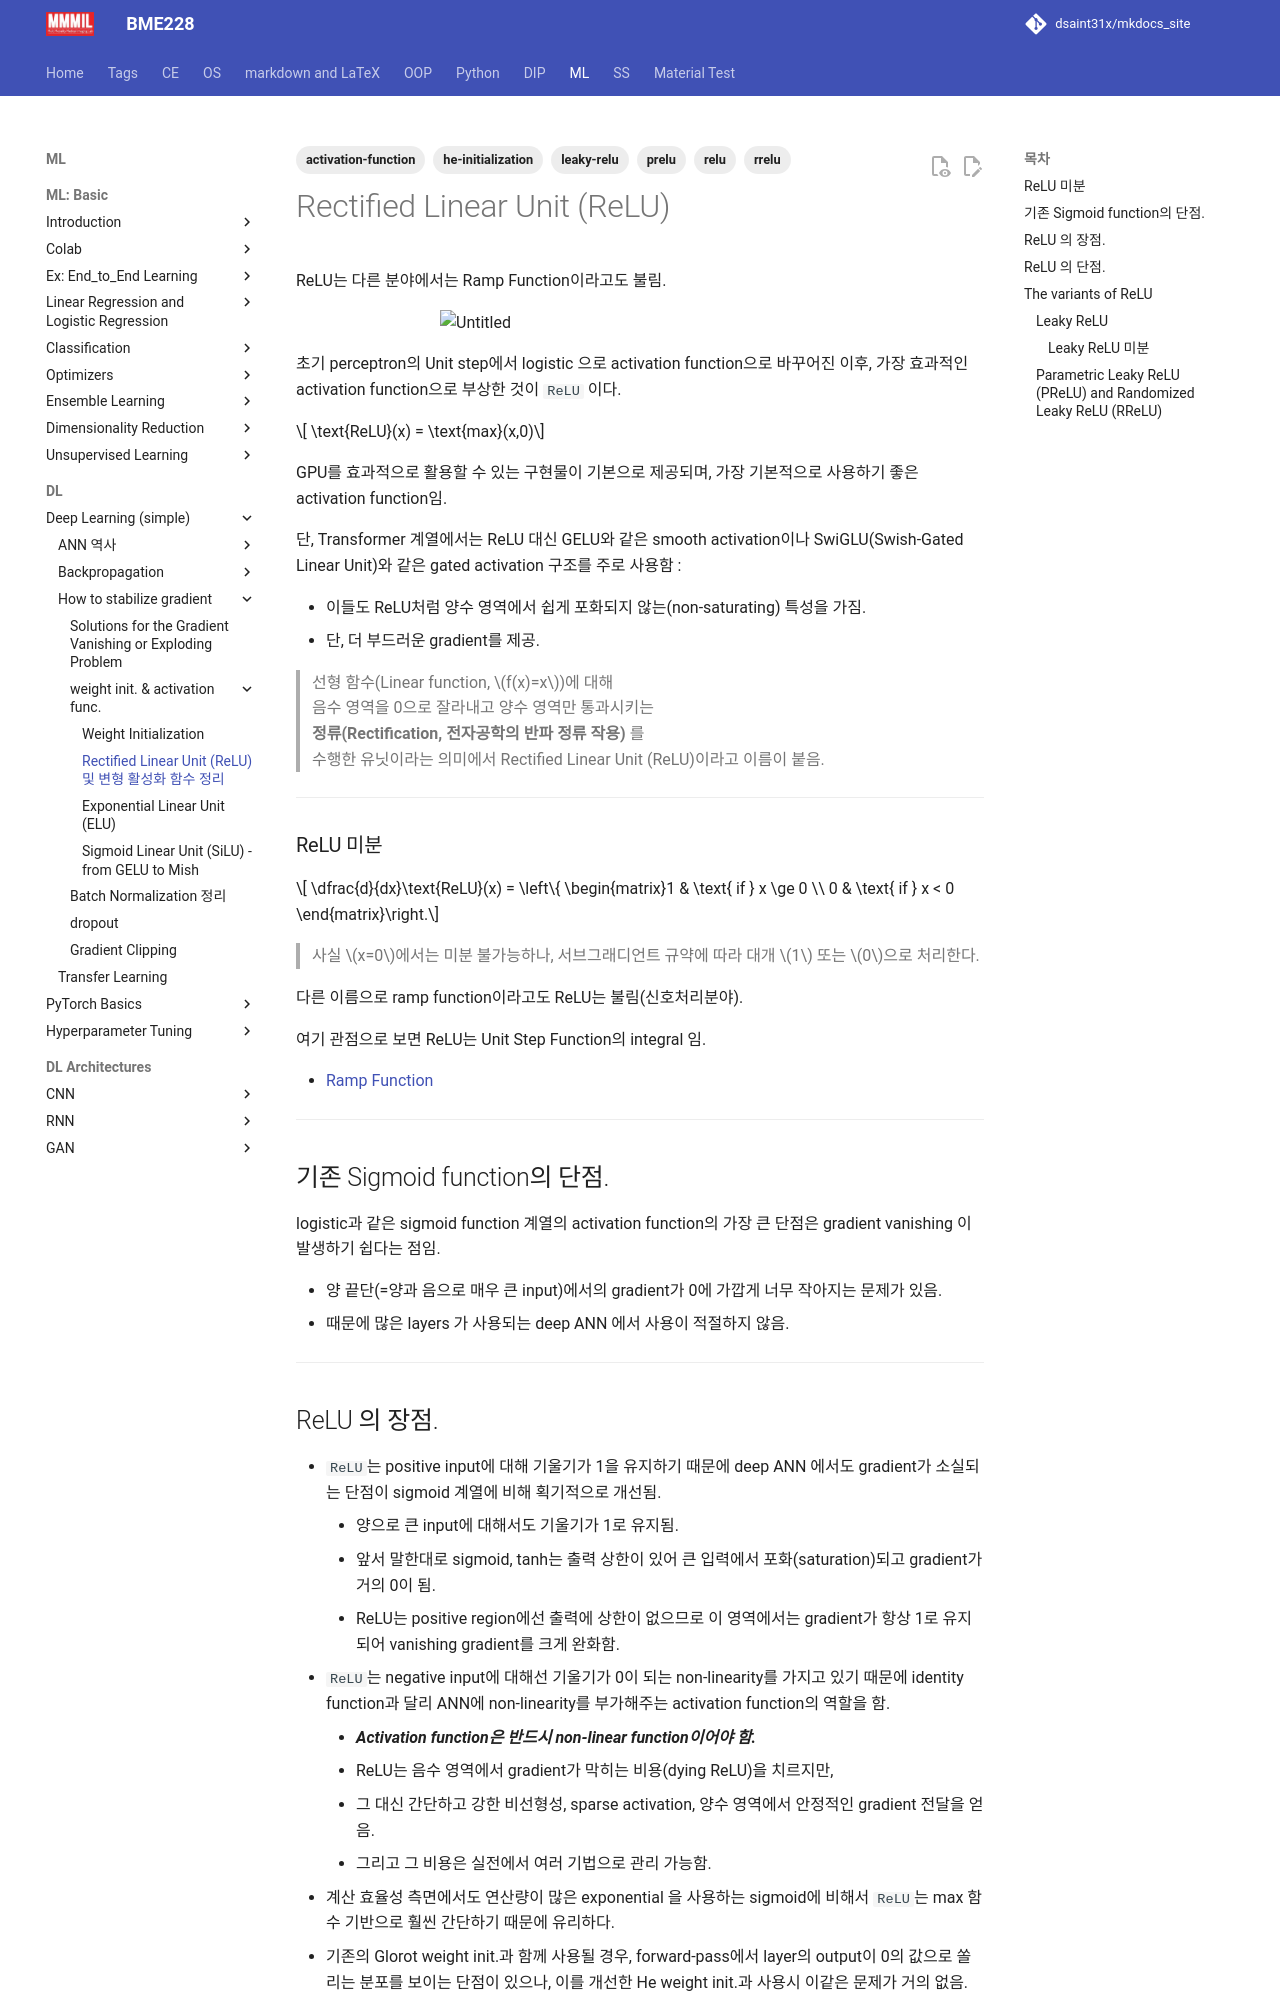

repository: dsaint31x/mkdocs_site · page: ML/ch09/act_relu/index.html · generator: mkdocs

---
title: "Rectified Linear Unit (ReLU) 및 변형 활성화 함수 정리"
description: "ReLU의 개념, 장단점(Dying ReLU), He 초기화와의 관계 및 Leaky ReLU, PReLU, RReLU 등 주요 변형 활성화 함수 완벽 정리"
categories:
  - Deep Learning
  - Machine Learning
tags:
  - activation-function
  - relu
  - leaky-relu
  - prelu
  - rrelu
  - he-initialization
math: true
comments: true
toc: true
---

# Rectified Linear Unit (ReLU)

ReLU는 다른 분야에서는 Ramp Function이라고도 불림.

<!--
![Untitled](https://github.com/user-attachments/assets/42623c9f-9164-4d8f-98a8-0592b1eddb11){style="display: block; margin: 0 auto; width: 400px"}
-->
![Untitled](./img/relu_ramp.png){style="display: block; margin: 0 auto; width: 400px"}



초기 perceptron의 Unit step에서 logistic 으로 activation function으로 바꾸어진 이후, 
가장 효과적인 activation function으로 부상한 것이 `ReLU` 이다.

$$ \text{ReLU}(x) = \text{max}(x,0)$$

GPU를 효과적으로 활용할 수 있는 구현물이 기본으로 제공되며, 가장 기본적으로 사용하기 좋은 activation function임.

단, Transformer 계열에서는 ReLU 대신 GELU와 같은 smooth activation이나 SwiGLU(Swish-Gated Linear Unit)와 같은 gated activation 구조를 주로 사용함 :

* 이들도 ReLU처럼 양수 영역에서 쉽게 포화되지 않는(non-saturating) 특성을 가짐.
* 단, 더 부드러운 gradient를 제공.

> 선형 함수(Linear function, $f(x)=x$)에 대해  
> 음수 영역을 0으로 잘라내고 양수 영역만 통과시키는  
> **정류(Rectification, 전자공학의 반파 정류 작용)** 를  
> 수행한 유닛이라는 의미에서 Rectified Linear Unit (ReLU)이라고 이름이 붙음.

---

### ReLU 미분

$$ \dfrac{d}{dx}\text{ReLU}(x) = \left\{ \begin{matrix}1 & \text{ if } x \ge 0 \\ 0 & \text{ if } x < 0 \end{matrix}\right.$$

> 사실 $x=0$에서는 미분 불가능하나, 서브그래디언트 규약에 따라 대개 $1$ 또는 $0$으로 처리한다.

다른 이름으로 ramp function이라고도 ReLU는 불림(신호처리분야).

여기 관점으로 보면 ReLU는 Unit Step Function의 integral 임.

* [Ramp Function](https://dsaint31.tistory.com/556)

---

## 기존 Sigmoid function의 단점.

logistic과 같은 sigmoid function 계열의 activation function의 가장 큰 단점은 gradient vanishing 이 발생하기 쉽다는 점임.

* 양 끝단(=양과 음으로 매우 큰 input)에서의 gradient가 0에 가깝게 너무 작아지는 문제가 있음.
* 때문에 많은 layers 가 사용되는 deep ANN 에서 사용이 적절하지 않음.

---
